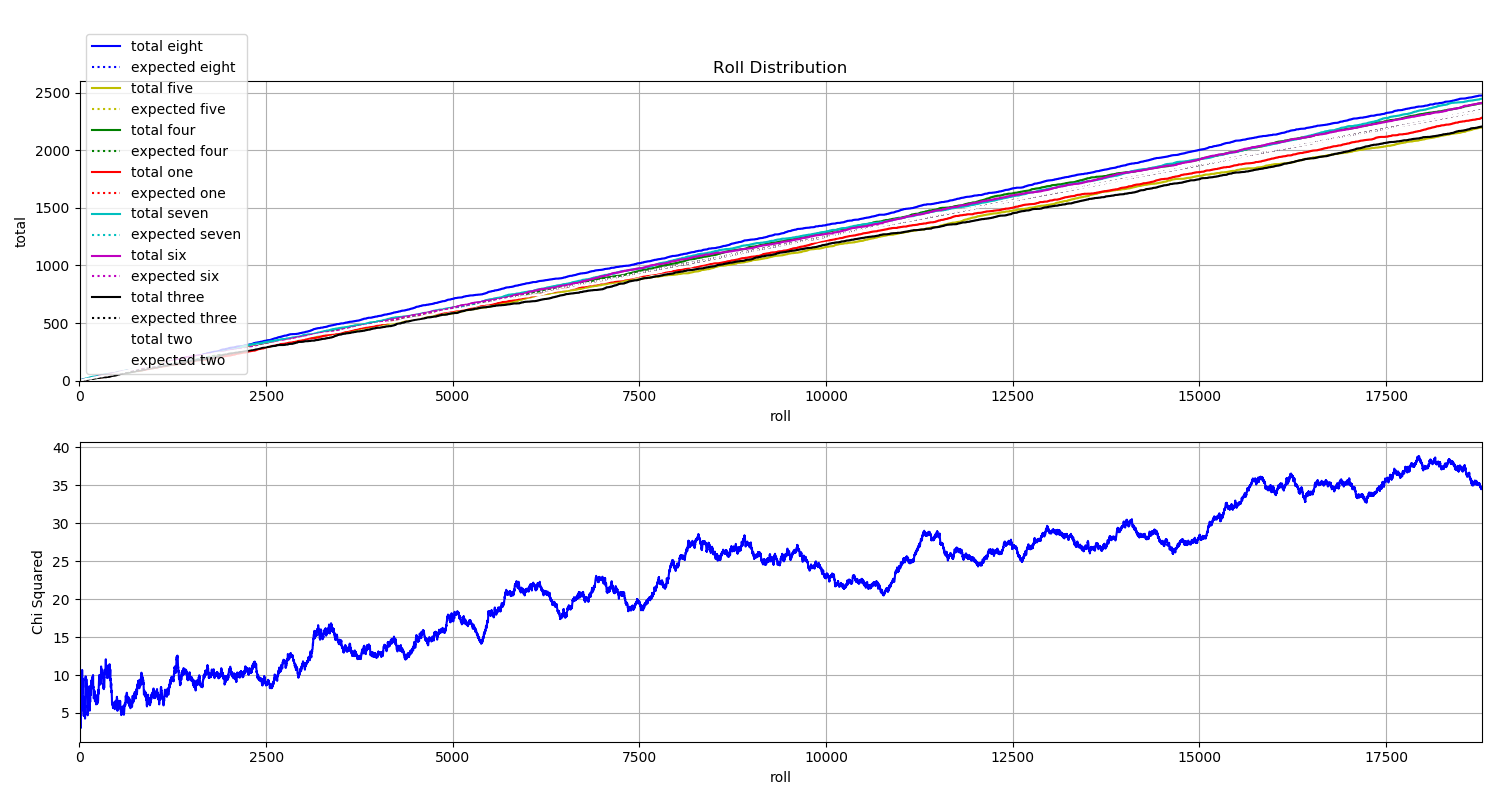

Values plotted in this chart, from the file beside it:
File, eight, five, four, one, seven, six, three, two
D_000000.jpg, 0, 0, 1, 0, 0, 0, 0, 0
D_000001.jpg, 0, 0, 0, 0, 0, 1, 0, 0
D_000002.jpg, 0, 0, 0, 1, 0, 0, 0, 0
D_000003.jpg, 0, 0, 0, 0, 1, 0, 0, 0
D_000004.jpg, 0, 1, 0, 0, 0, 0, 0, 0
D_000005.jpg, 0, 0, 0, 0, 0, 1, 0, 0
D_000006.jpg, 0, 0, 0, 1, 0, 0, 0, 0
D_000007.jpg, 0, 0, 0, 0, 1, 0, 0, 0
D_000008.jpg, 0, 0, 1, 0, 0, 0, 0, 0
D_000009.jpg, 0, 0, 0, 0, 1, 0, 0, 0
D_000010.jpg, 0, 0, 0, 0, 0, 0, 0, 1
D_000011.jpg, 1, 0, 0, 0, 0, 0, 0, 0
D_000012.jpg, 0, 0, 0, 0, 1, 0, 0, 0
D_000013.jpg, 0, 0, 0, 0, 0, 0, 0, 1
D_000014.jpg, 1, 0, 0, 0, 0, 0, 0, 0
D_000015.jpg, 0, 0, 0, 0, 0, 0, 1, 0
D_000016.jpg, 0, 0, 0, 0, 0, 1, 0, 0
D_000017.jpg, 0, 0, 0, 0, 0, 1, 0, 0
D_000018.jpg, 0, 0, 0, 0, 0, 1, 0, 0
D_000019.jpg, 0, 0, 0, 0, 1, 0, 0, 0
D_000020.jpg, 0, 0, 0, 1, 0, 0, 0, 0
D_000021.jpg, 1, 0, 0, 0, 0, 0, 0, 0
D_000022.jpg, 0, 0, 0, 0, 0, 0, 0, 1
D_000023.jpg, 0, 0, 1, 0, 0, 0, 0, 0
D_000024.jpg, 0, 0, 0, 0, 1, 0, 0, 0
D_000025.jpg, 0, 0, 1, 0, 0, 0, 0, 0
D_000026.jpg, 0, 1, 0, 0, 0, 0, 0, 0
D_000027.jpg, 0, 0, 0, 0, 0, 1, 0, 0
D_000028.jpg, 1, 0, 0, 0, 0, 0, 0, 0
D_000029.jpg, 0, 0, 0, 0, 0, 0, 0, 1
D_000030.jpg, 0, 0, 0, 0, 1, 0, 0, 0
D_000031.jpg, 0, 1, 0, 0, 0, 0, 0, 0
D_000032.jpg, 0, 0, 0, 0, 1, 0, 0, 0
D_000033.jpg, 0, 0, 0, 1, 0, 0, 0, 0
D_000034.jpg, 0, 0, 0, 0, 1, 0, 0, 0
D_000035.jpg, 0, 0, 0, 0, 1, 0, 0, 0
D_000036.jpg, 0, 1, 0, 0, 0, 0, 0, 0
D_000037.jpg, 0, 1, 0, 0, 0, 0, 0, 0
D_000038.jpg, 0, 0, 0, 0, 0, 0, 0, 1
D_000039.jpg, 0, 0, 0, 0, 0, 0, 1, 0
D_000040.jpg, 0, 0, 0, 0, 1, 0, 0, 0
D_000041.jpg, 0, 0, 0, 0, 0, 0, 0, 1
D_000042.jpg, 0, 0, 0, 0, 0, 0, 1, 0
D_000043.jpg, 0, 0, 1, 0, 0, 0, 0, 0
D_000044.jpg, 0, 0, 0, 0, 0, 1, 0, 0
D_000045.jpg, 1, 0, 0, 0, 0, 0, 0, 0
D_000046.jpg, 0, 0, 0, 1, 0, 0, 0, 0
D_000047.jpg, 0, 0, 1, 0, 0, 0, 0, 0
D_000048.jpg, 0, 1, 0, 0, 0, 0, 0, 0
D_000049.jpg, 1, 0, 0, 0, 0, 0, 0, 0
D_000050.jpg, 0, 0, 0, 0, 1, 0, 0, 0
D_000051.jpg, 0, 0, 0, 1, 0, 0, 0, 0
D_000052.jpg, 1, 0, 0, 0, 0, 0, 0, 0
D_000053.jpg, 0, 0, 0, 0, 0, 0, 1, 0
D_000054.jpg, 0, 0, 0, 0, 0, 0, 0, 1
D_000055.jpg, 0, 0, 0, 0, 0, 0, 0, 1
D_000056.jpg, 0, 0, 0, 0, 0, 0, 1, 0
D_000057.jpg, 0, 0, 0, 0, 1, 0, 0, 0
D_000058.jpg, 0, 0, 1, 0, 0, 0, 0, 0
D_000059.jpg, 0, 0, 1, 0, 0, 0, 0, 0
... 18,718 more rows
